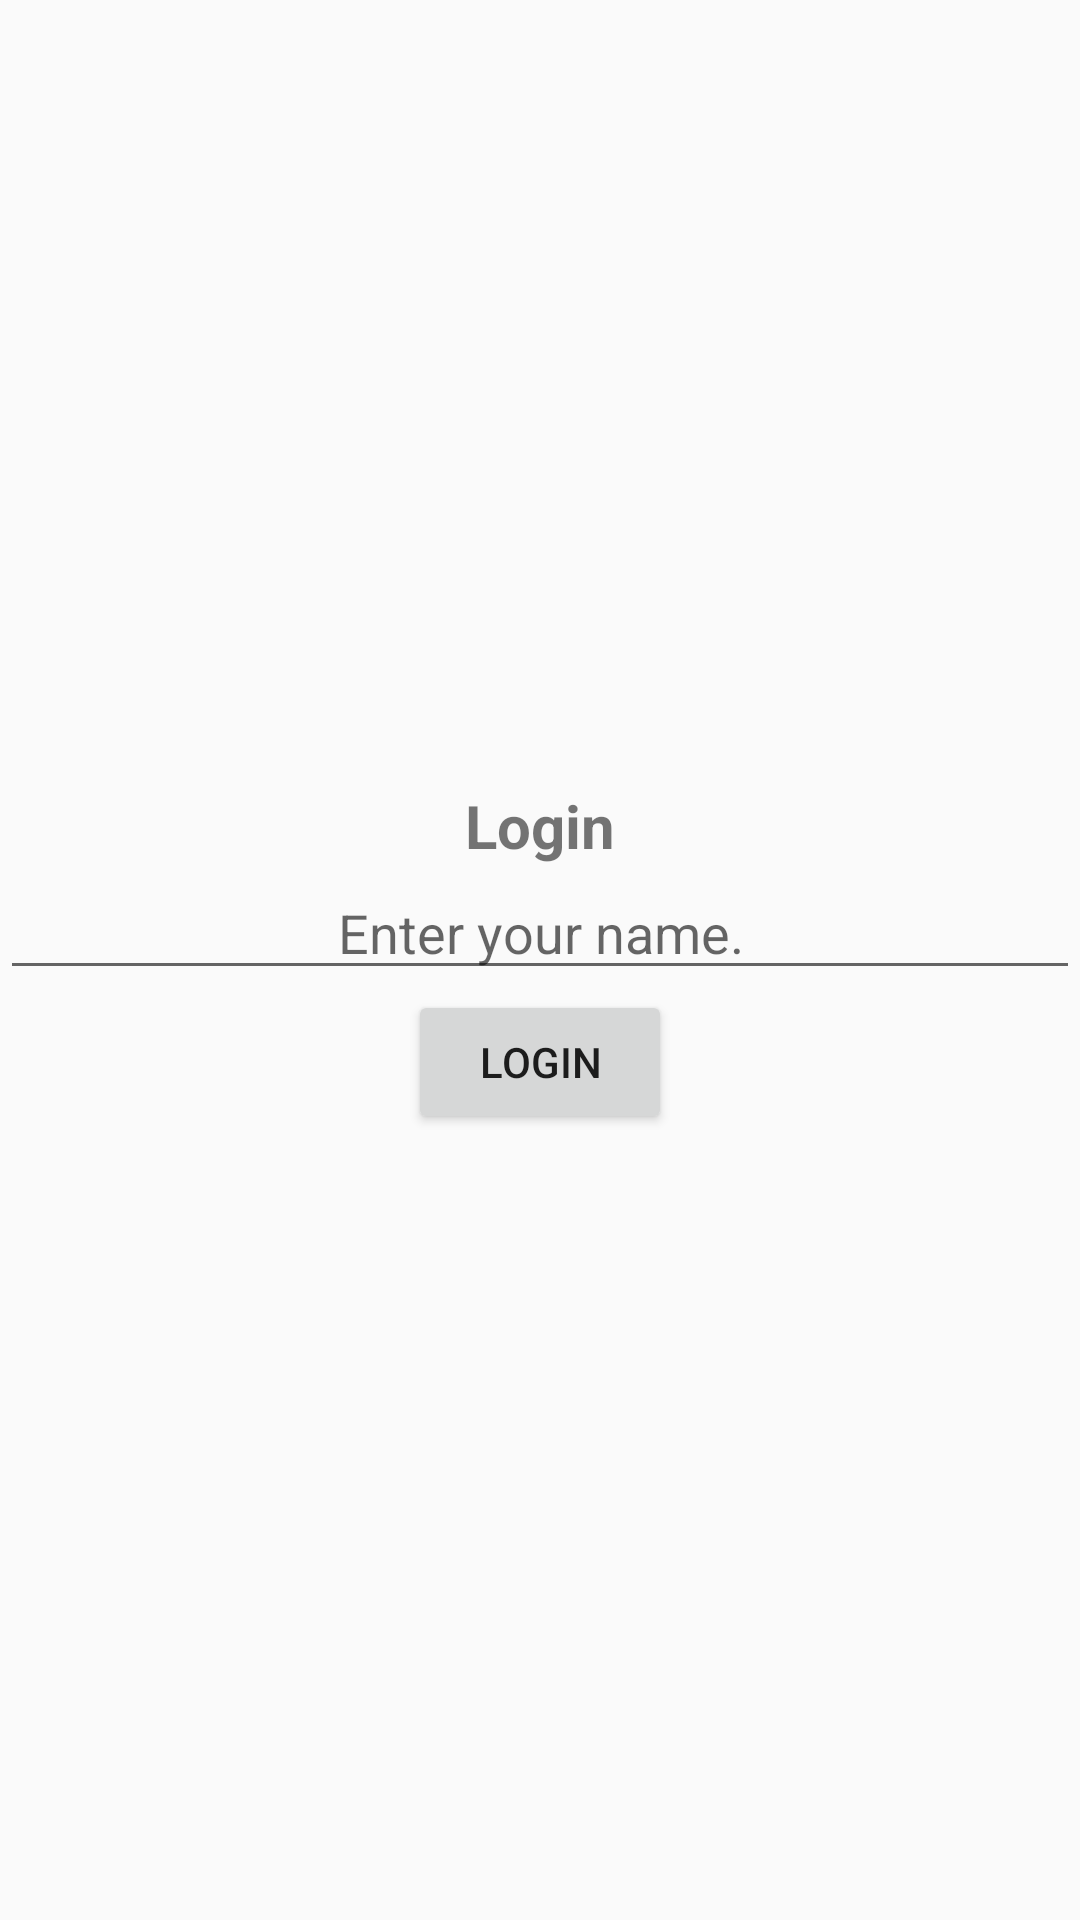

The Android layout XML behind this screen, and the referenced resources:
<!-- AndroidManifest.xml: application theme AppTheme -->
<!-- res/layout/activity_login.xml -->
<?xml version="1.0" encoding="utf-8"?>
<LinearLayout xmlns:android="http://schemas.android.com/apk/res/android"
    xmlns:app="http://schemas.android.com/apk/res-auto"
    xmlns:tools="http://schemas.android.com/tools"
    android:layout_width="match_parent"
    android:layout_height="match_parent"
    tools:context="com.restaurant.gui.LoginActivity"
    android:gravity="center"
    android:orientation="vertical"
    >

    <TextView
        style="@style/headerTextStyle"
        android:layout_width="wrap_content"
        android:layout_height="wrap_content"
        android:text="Login"
        />

    <EditText
        android:id="@+id/nameEt"
        android:layout_width="match_parent"
        android:layout_height="wrap_content"
        android:hint="Enter your name."
        android:gravity="center"/>

    <Button
        android:id="@+id/loginBtn"
        style="@style/btn_style"
        android:layout_width="wrap_content"
        android:layout_height="wrap_content"
        android:text="Login"/>

</LinearLayout>
<!-- resources referenced by this layout -->
<resources>
  <style name="headerTextStyle">
          <item name="android:textSize">@dimen/sp_20</item>
          <item name="android:textStyle">bold</item>
      </style>
  <style name="AppTheme" parent="Theme.AppCompat.Light.DarkActionBar">
          
          <item name="colorPrimary">@color/colorPrimary</item>
          <item name="colorPrimaryDark">@color/colorPrimaryDark</item>
          <item name="colorAccent">@color/colorAccent</item>
      </style>
  <dimen name="sp_20">20sp</dimen>
  <color name="colorPrimary">#3F51B5</color>
  <color name="colorPrimaryDark">#303F9F</color>
  <color name="colorAccent">#FF4081</color>
</resources>
